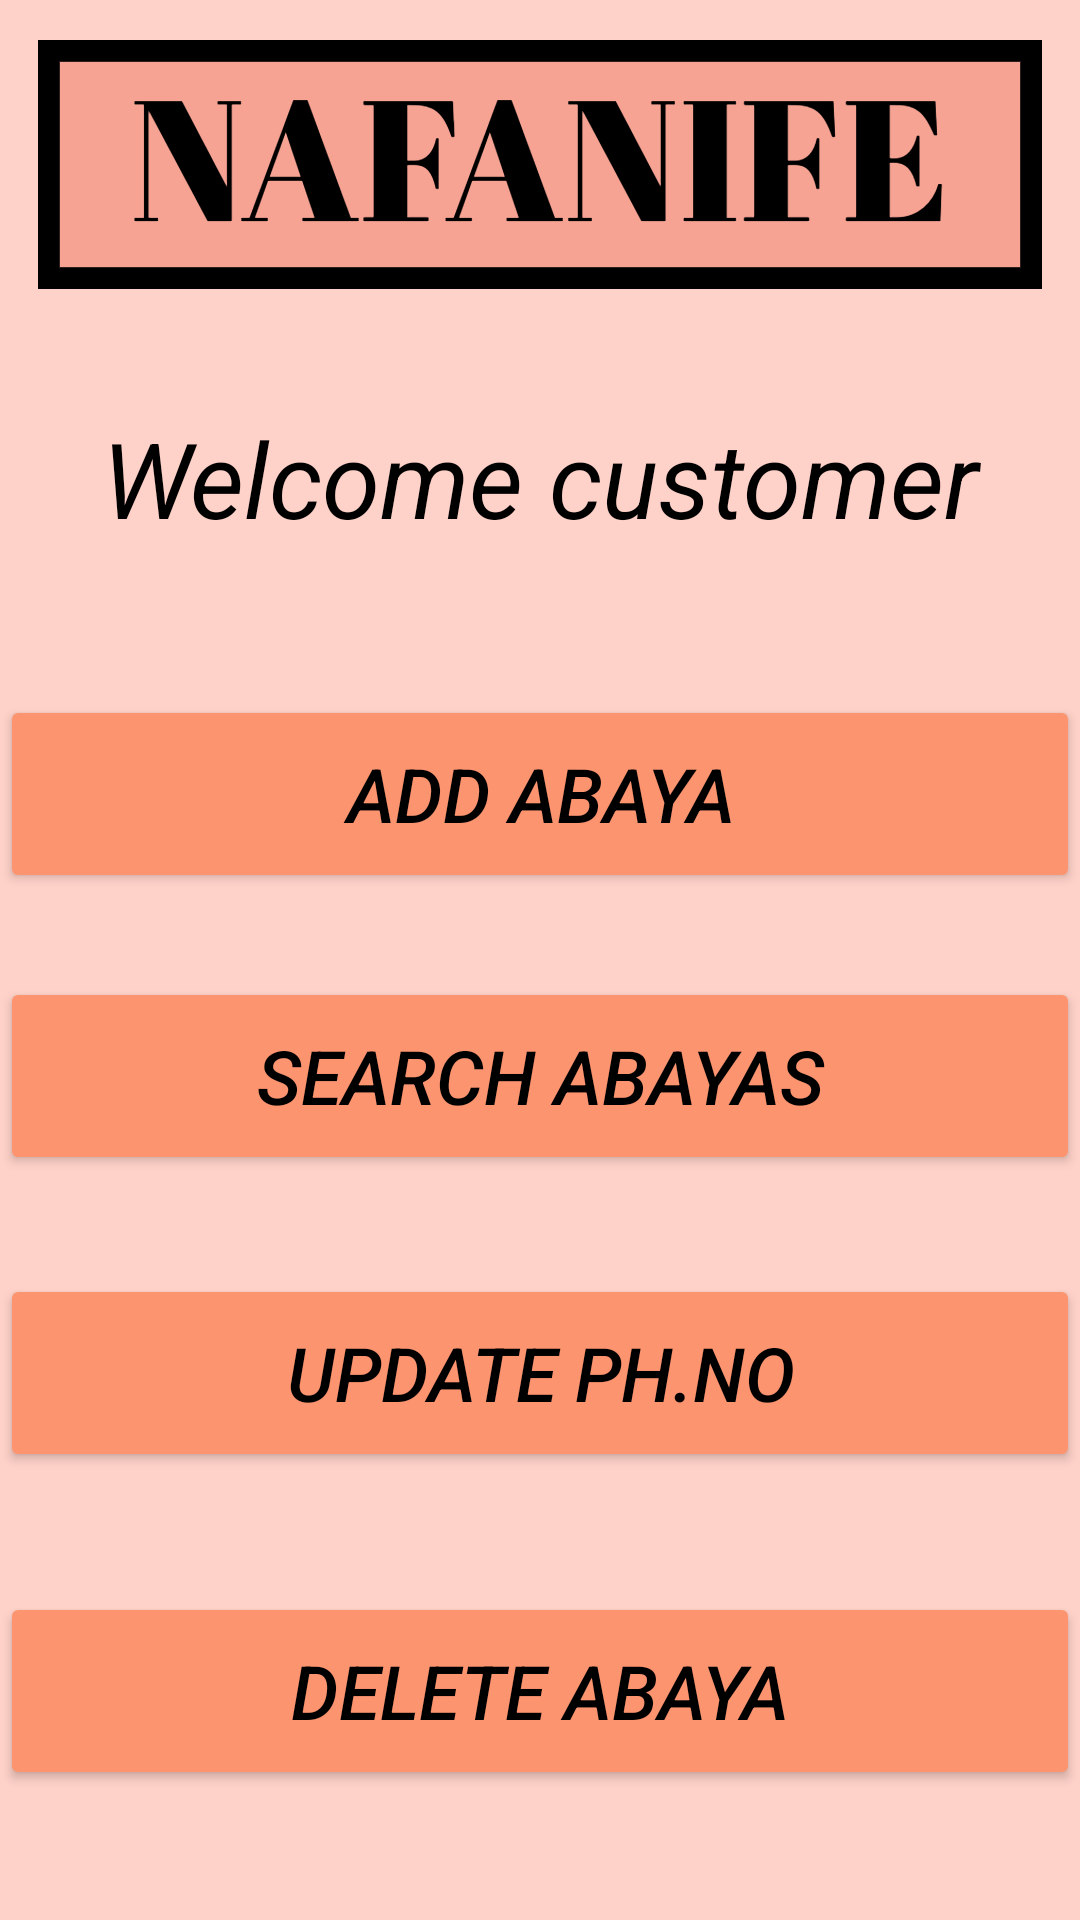

Produce the Android XML layout that renders to this screen, including the resource entries it uses.
<!-- AndroidManifest.xml: application theme Theme.Nafanife -->
<!-- res/layout/activity_welcomecustomer.xml -->
<?xml version="1.0" encoding="utf-8"?>

<LinearLayout xmlns:android
    ="http://schemas.android.com/apk/res/android"
    xmlns:app="http://schemas.android.com/apk/res-auto"
    xmlns:tools="http://schemas.android.com/tools"
    android:layout_width="match_parent"
    android:layout_height="match_parent"
    android:orientation="vertical"
    android:background="@drawable/bgcolor2"
    tools:context=".welcomecustomer">
    <Space
        android:layout_width="match_parent"
        android:layout_height="136dp" />
    <TextView
        android:id="@+id/textView4"
        android:layout_width="match_parent"
        android:layout_height="wrap_content"
        android:text="Welcome customer"
        android:textStyle="italic"
        android:textColor="@color/black"
        android:textAlignment="center"
        android:textSize="35dp"/>
    <Space
        android:layout_width="match_parent"
        android:layout_height="49dp" />
    <Button
        android:id="@+id/addabayas"
        android:layout_width="match_parent"
        android:layout_height="66dp"
        android:backgroundTint="#FC9470"
        android:text="Add Abaya"
        android:textAlignment="center"
        android:textColor="@color/black"
        android:textSize="25dp"
        android:textStyle="italic" />
    <Space
        android:layout_width="match_parent"
        android:layout_height="28dp" />
    <Button
        android:id="@+id/srcabaya"
        android:layout_width="match_parent"
        android:layout_height="66dp"
        android:backgroundTint="#FC9470"
        android:text="Search Abayas"
        android:textAlignment="center"
        android:textColor="@color/black"
        android:textSize="25dp"
        android:textStyle="italic" />
    <Space
        android:layout_width="match_parent"
        android:layout_height="33dp" />
    <Button
        android:id="@+id/updname"
        android:layout_width="match_parent"
        android:layout_height="66dp"
        android:backgroundTint="#FC9470"
        android:text="Update ph.no"
        android:textAlignment="center"
        android:textColor="@color/black"
        android:textSize="25dp"
        android:textStyle="italic" />
    <Space
        android:layout_width="match_parent"
        android:layout_height="40dp" />
    <Button
        android:id="@+id/deldabaya"
        android:layout_width="match_parent"
        android:layout_height="66dp"
        android:backgroundTint="#FC9470"
        android:text="Delete Abaya"
        android:textAlignment="center"
        android:textColor="@color/black"
        android:textSize="25dp"
        android:textStyle="italic" />
    <Space
        android:layout_width="match_parent"
        android:layout_height="40dp" />
    <Button
        android:id="@+id/logoutnf"
        android:layout_width="match_parent"
        android:layout_height="66dp"
        android:backgroundTint="#FC9470"
        android:text="Log-Out of Nifanife"
        android:textAlignment="center"
        android:textColor="@color/black"
        android:textSize="25dp"
        android:textStyle="italic" />
</LinearLayout>
<!-- resources referenced by this layout -->
<resources>
  <!-- drawable bgcolor2: png bitmap (drawable, 69979 bytes) -->
  <style name="Theme.Nafanife" parent="Base.Theme.Nafanife" />
  <style name="Base.Theme.Nafanife" parent="Theme.Material3.DayNight.NoActionBar">
          
          
      </style>
  <!-- not gathered from this repository: default colours our renderer supplied (Android Studio template values) -->
  <color name="black">#FF000000</color>
</resources>
